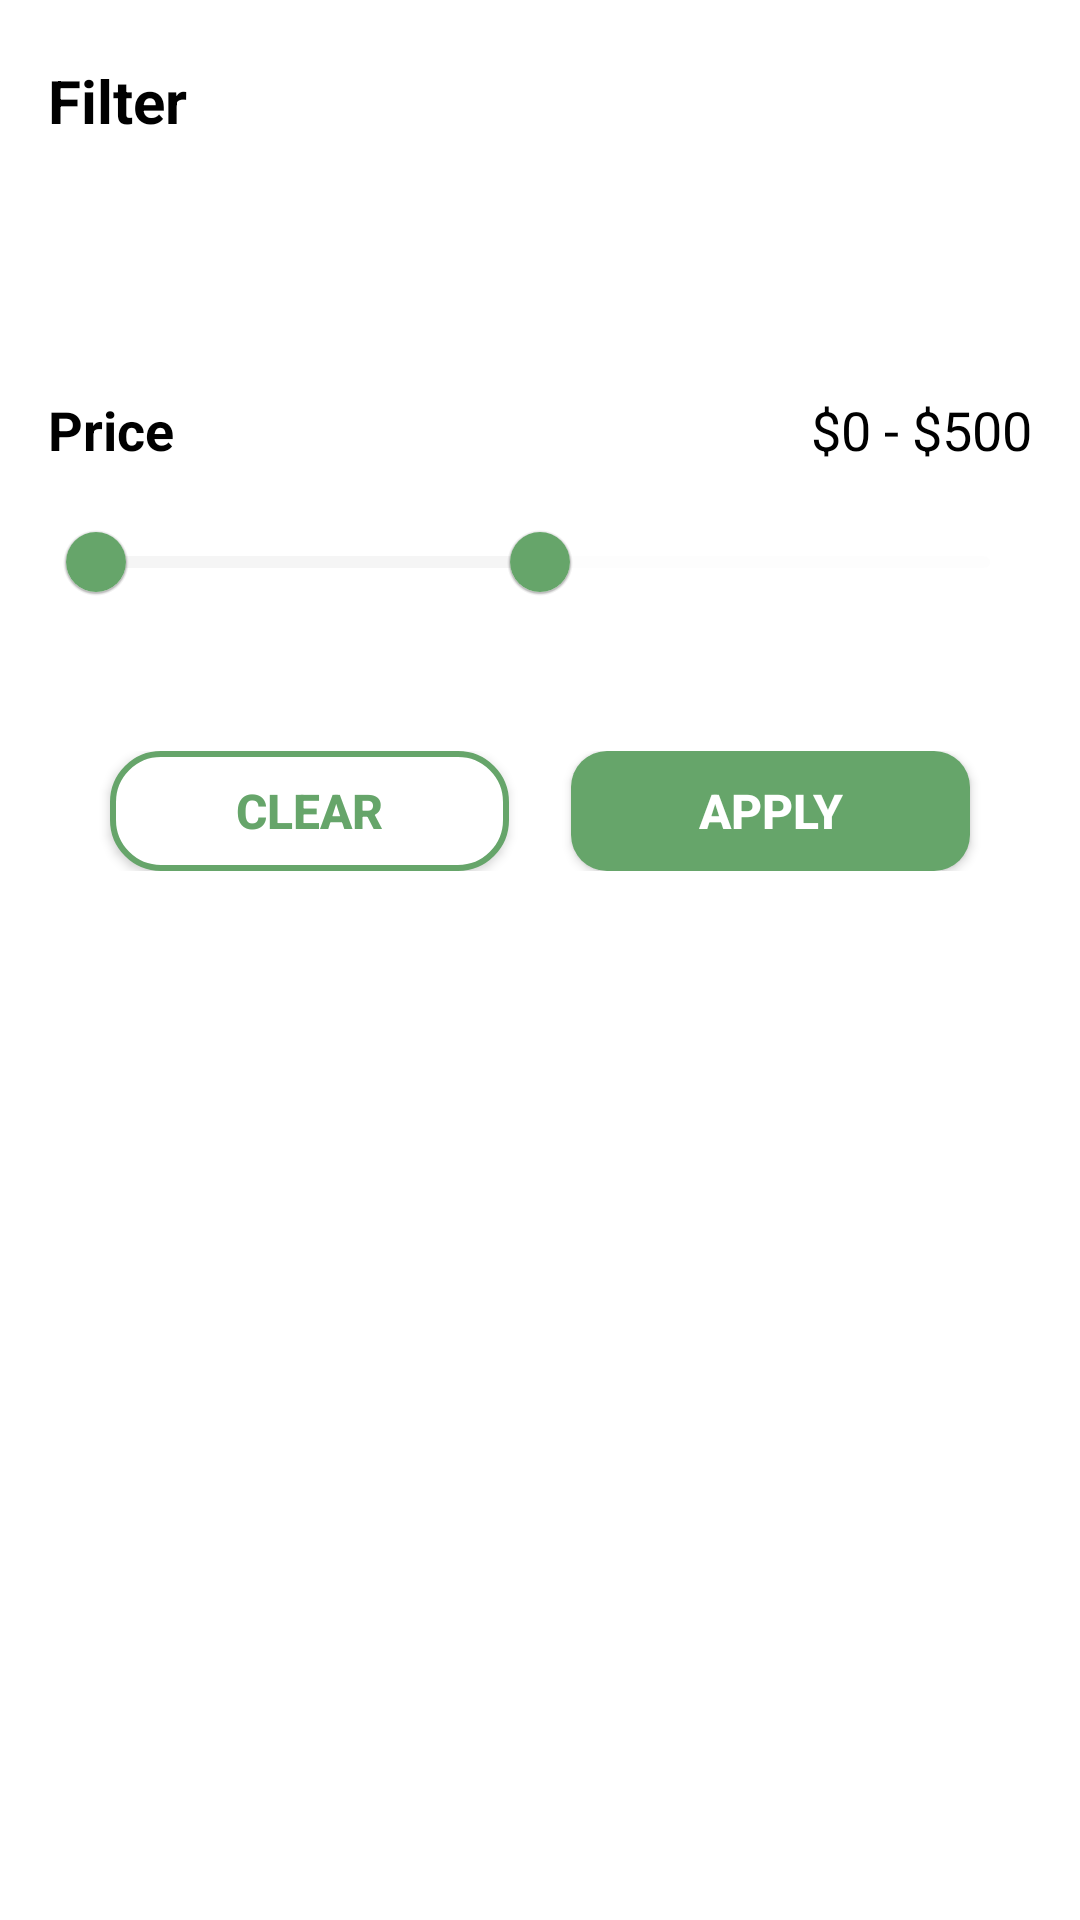

This screen was rendered from an Android layout file. Write that file and the resources it references.
<!-- AndroidManifest.xml: application theme Theme.LiveProject -->
<!-- res/layout/fragment_filter.xml -->
<?xml version="1.0" encoding="utf-8"?>
<FrameLayout xmlns:android="http://schemas.android.com/apk/res/android"
    xmlns:app="http://schemas.android.com/apk/res-auto"
    xmlns:tools="http://schemas.android.com/tools"
    android:layout_width="match_parent"
    android:layout_height="match_parent"
    tools:context=".ui.view.fragments.Filter">

    <LinearLayout
        android:layout_width="match_parent"
        android:layout_height="match_parent"
        android:background="@android:color/white"
        android:orientation="vertical"
        android:padding="16dp">

        
        <RelativeLayout
            android:layout_width="match_parent"
            android:layout_height="wrap_content"
            android:paddingBottom="8dp">

            <TextView
                android:id="@+id/filterTitle"
                android:layout_width="wrap_content"
                android:layout_height="wrap_content"
                android:layout_centerVertical="true"
                android:text="Filter"
                android:textColor="@android:color/black"
                android:textSize="20sp"
                android:textStyle="bold" />

            <ImageView
                android:id="@+id/closeButton"
                android:layout_width="14dp"
                android:layout_height="14dp"
                android:layout_alignParentEnd="true"
                android:layout_centerVertical="true"
                android:contentDescription="Close"
                android:src="@drawable/close"
                app:tint="@android:color/black" />

        </RelativeLayout>

        <androidx.constraintlayout.widget.ConstraintLayout
            android:layout_width="match_parent"
            android:layout_height="wrap_content"
            android:layout_marginTop="80dp">

            
            <TextView
                android:id="@+id/price_rangeTitle_tv"
                android:layout_width="wrap_content"
                android:layout_height="wrap_content"
                android:text="Price"
                android:textColor="@android:color/black"
                android:textSize="18sp"
                android:textStyle="bold"
                app:layout_constraintStart_toStartOf="parent"
                app:layout_constraintTop_toTopOf="parent" />

            
            <TextView
                android:id="@+id/price_range_tv"
                android:layout_width="wrap_content"
                android:layout_height="wrap_content"
                android:text="$0 - $500"
                android:textColor="@android:color/black"
                android:textSize="18sp"
                app:layout_constraintEnd_toEndOf="parent"
                app:layout_constraintHorizontal_bias="1"
                app:layout_constraintStart_toEndOf="@id/price_rangeTitle_tv"
                app:layout_constraintTop_toTopOf="parent" />

        </androidx.constraintlayout.widget.ConstraintLayout>

        
        <com.google.android.material.slider.RangeSlider
            android:id="@+id/priceRangeSlider"
            style="@style/SliderStyle"
            android:layout_width="match_parent"
            android:layout_height="wrap_content"
            android:layout_marginTop="8dp"
            android:valueFrom="0.0"
            android:valueTo="1000.0"
            app:thumbColor="@color/green"
            app:values="@array/initial_slider_values" />

        <androidx.constraintlayout.widget.ConstraintLayout
            android:layout_width="match_parent"
            android:layout_height="wrap_content"
            android:layout_marginTop="24dp"
            android:paddingVertical="15dp">

            <Button
                android:id="@+id/clearButton"
                android:layout_width="133dp"
                android:layout_height="40dp"
                android:background="@drawable/rounded_button"
                android:text="Clear"
                android:textColor="@color/green"
                android:textSize="16sp"
                android:textStyle="bold"
                app:layout_constraintBottom_toBottomOf="parent"
                app:layout_constraintEnd_toStartOf="@id/applyButton"
                app:layout_constraintStart_toStartOf="parent"
                app:layout_constraintTop_toTopOf="parent" />

            <Button
                android:id="@+id/applyButton"
                android:layout_width="133dp"
                android:layout_height="40dp"
                android:background="@drawable/rounded_button_green"
                android:text="Apply"
                android:textColor="@android:color/white"
                android:textSize="16sp"
                android:textStyle="bold"
                app:layout_constraintBottom_toBottomOf="parent"
                app:layout_constraintEnd_toEndOf="parent"
                app:layout_constraintStart_toEndOf="@+id/clearButton"
                app:layout_constraintTop_toTopOf="parent" />

        </androidx.constraintlayout.widget.ConstraintLayout>

    </LinearLayout>
</FrameLayout>
<!-- resources referenced by this layout -->
<resources>
  <array name="initial_slider_values">
      <item>0.0</item>
      <item>500.0</item>
  </array>
  <color name="green">#66A56A</color>
  <!-- drawable rounded_button (drawable) -->
  <?xml version="1.0" encoding="utf-8"?>
  <shape xmlns:android="http://schemas.android.com/apk/res/android">
      <solid android:color="@color/white" />
      <corners android:radius="16dp" />
      <stroke
          android:width="2dp"
          android:color="@color/green" />
  </shape>
  <!-- drawable rounded_button_green (drawable) -->
  <?xml version="1.0" encoding="utf-8"?>
  <shape xmlns:android="http://schemas.android.com/apk/res/android">
      <solid android:color="@color/green" />
      <corners android:radius="12dp" />
  </shape>
  <style name="SliderStyle" parent="@style/Widget.MaterialComponents.Slider">
          <item name="labelStyle">@style/TooltipStyle</item>
          <item name="materialThemeOverlay">@style/ThemeOverlay.Slider</item>
      </style>
  <style name="Theme.LiveProject" parent="Base.Theme.LiveProject" />
  <color name="white">#FFFFFFFF</color>
  <style name="TooltipStyle" parent="Widget.MaterialComponents.Tooltip">
          
          <item name="backgroundTint">@color/white</item>
      </style>
  <style name="ThemeOverlay.Slider" parent="">
          
          <item name="colorOnPrimary">@color/green</item>
          <item name="colorOnBackground">@color/white</item>
          <item name="colorSurface">@color/green</item>
      </style>
  <style name="Base.Theme.LiveProject" parent="Theme.AppCompat.DayNight.NoActionBar">
          
          
          <item name="bottomSheetStyle">@style/BottomNav</item>
          <item name="android:statusBarColor">@color/statusBarColor</item>
  
      </style>
  <style name="BottomNav" parent="Widget.MaterialComponents.BottomNavigationView.Colored">
          <item name="background">@color/white</item>
      </style>
  <color name="statusBarColor">#595858</color>
</resources>
